Image classification data set "img_for_training" (ishitamed19/EEG-Correlates-of-Genetic-Predisposition-to-Alcoholism-using-Deep-Learning on GitHub). Class labels (2): alcoholic, control.

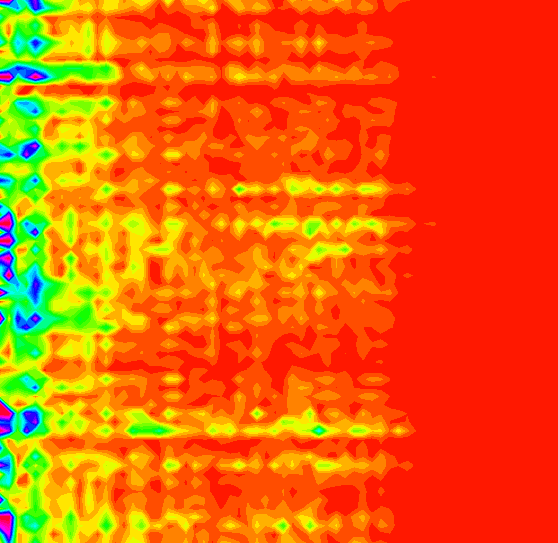
Label: alcoholic

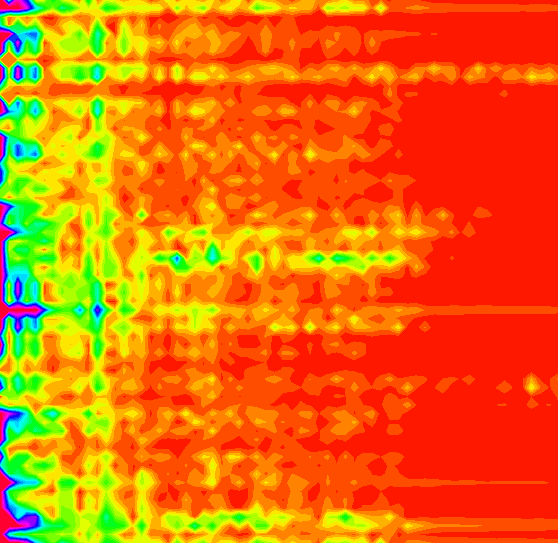
Label: alcoholic

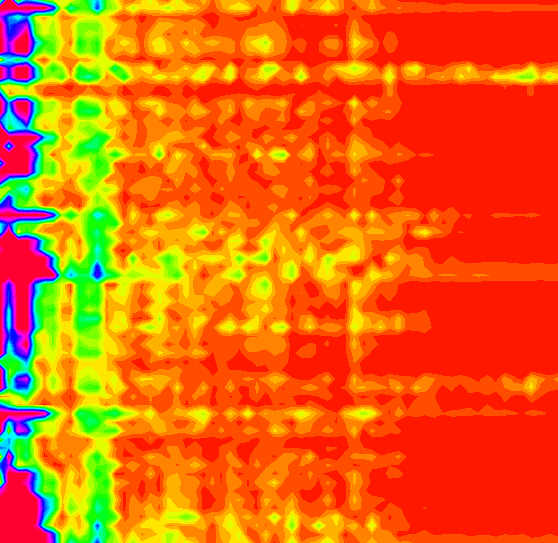
Label: alcoholic

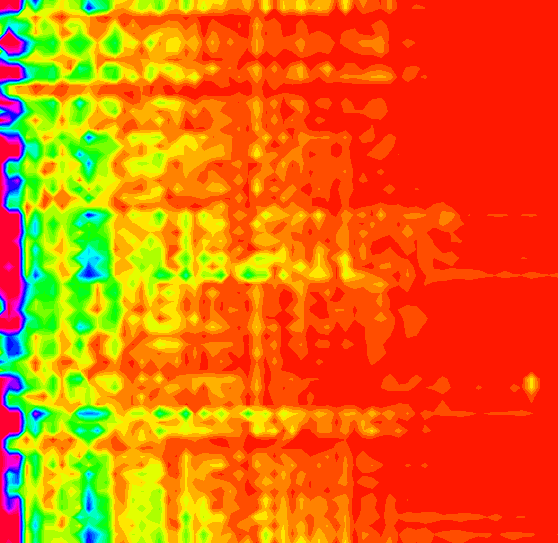
Label: control

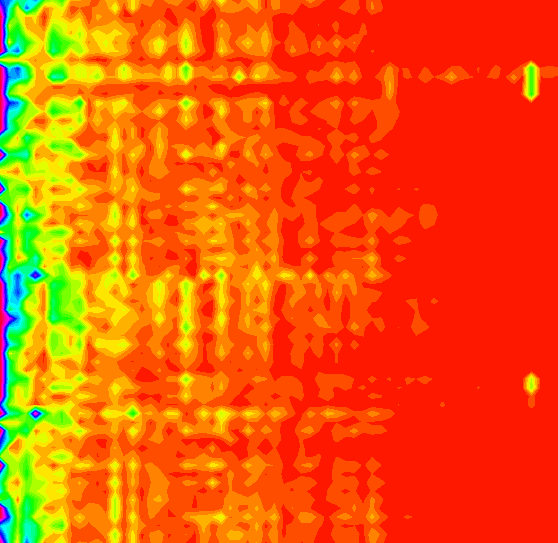
Label: control

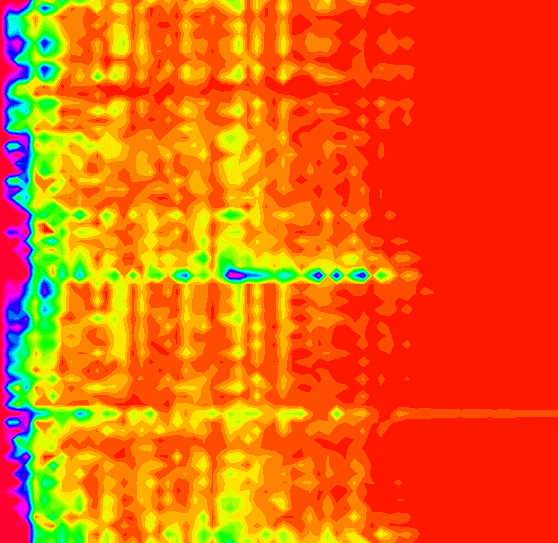
Label: control
